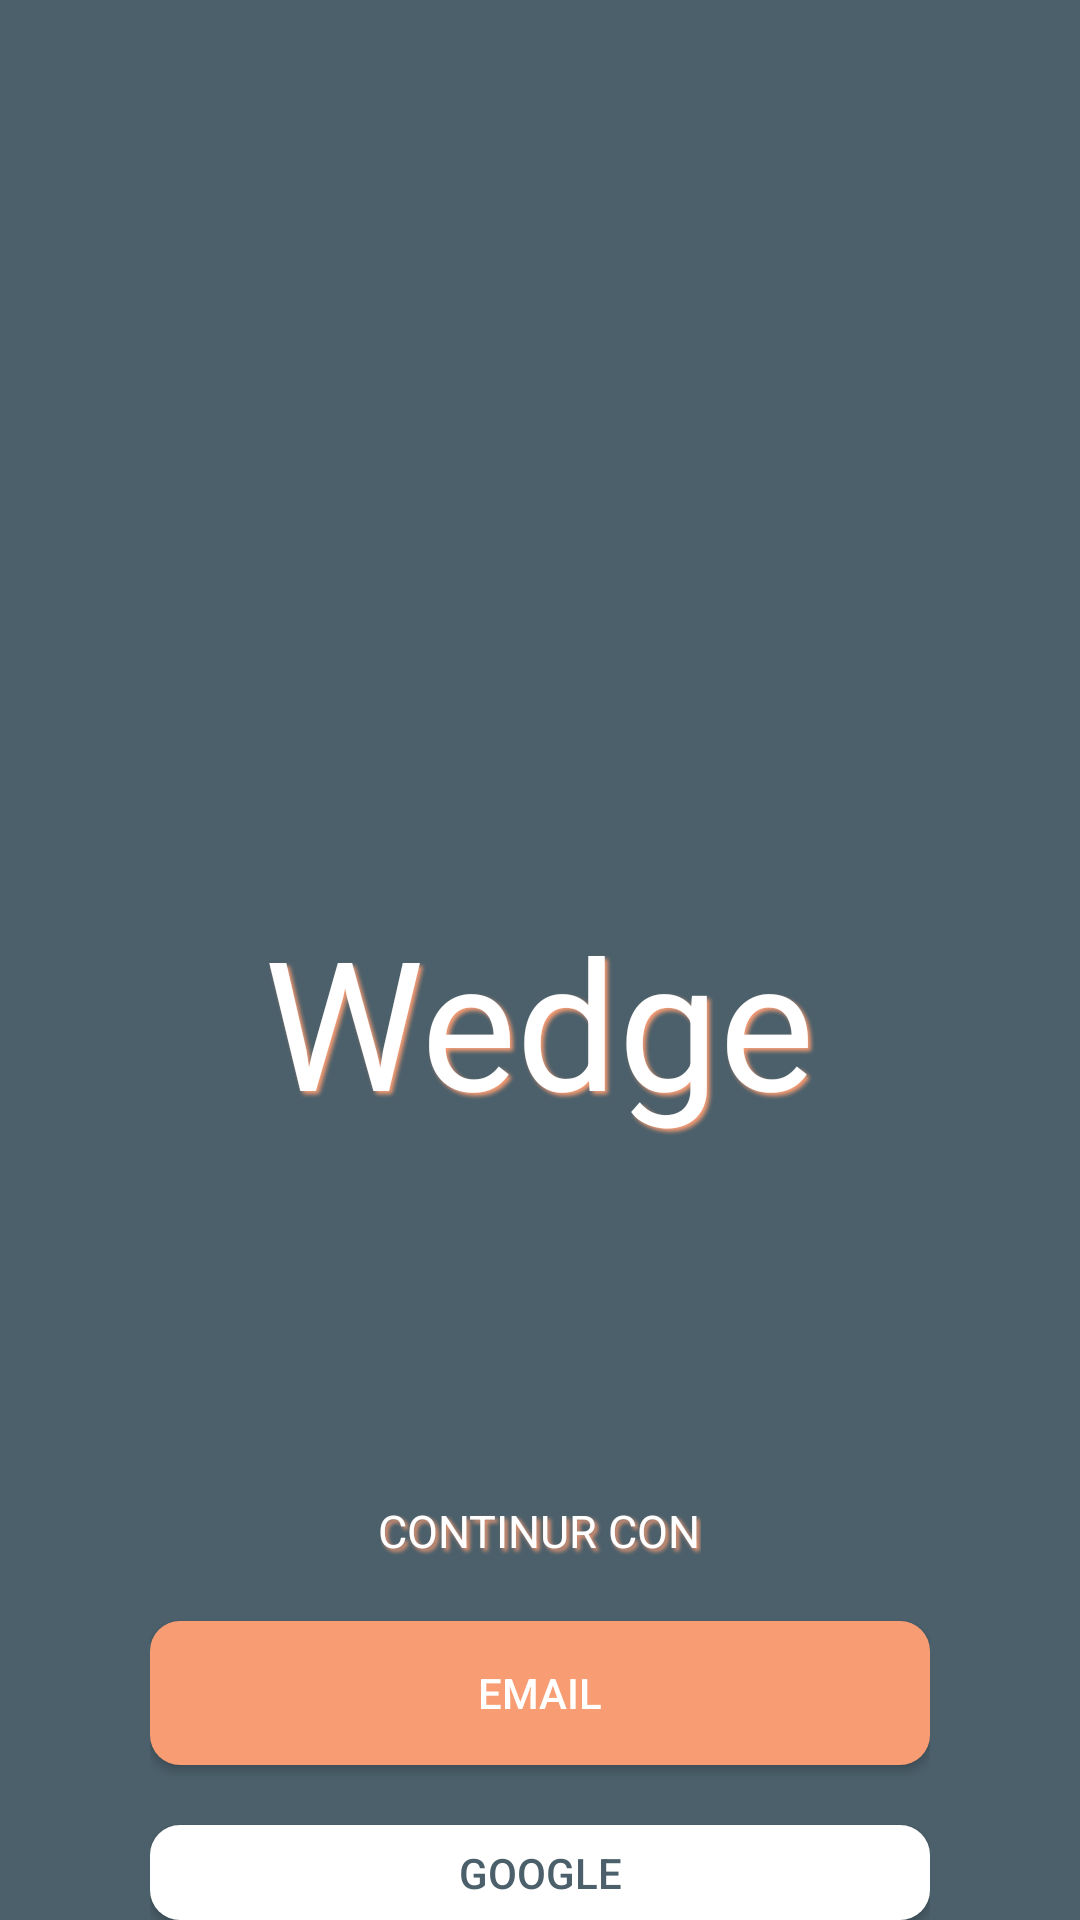

The Android layout XML behind this screen, and the referenced resources:
<!-- AndroidManifest.xml: application theme AppTheme -->
<!-- res/layout/activity_inicio.xml -->
<?xml version="1.0" encoding="utf-8"?>
<RelativeLayout xmlns:android="http://schemas.android.com/apk/res/android"
    xmlns:tools="http://schemas.android.com/tools"
    tools:targetApi="o"
    android:layout_width="match_parent"
    android:layout_height="match_parent"
    tools:context=".ActivityInicio"
    android:background="@color/c1">

    <ImageView
        android:layout_width="match_parent"
        android:layout_height="match_parent"
        android:alpha="0.99"
        android:contentDescription="@string/desc"
        android:scaleType="centerCrop"
        android:src="@drawable/forest"></ImageView>
    <LinearLayout
        android:layout_width="match_parent"
        android:layout_height="wrap_content"
        android:layout_centerHorizontal="true"
        android:layout_marginHorizontal="50dp"
        android:layout_marginTop="300dp"
        android:orientation="vertical">

        <TextView
            android:id="@+id/tv_inicio_nombre"
            style="@style/TvInicioStyle"
            android:text="@string/app_name"
            android:textSize="60sp" />

        <TextView
            android:id="@+id/tv_inicio"
            style="@style/TvInicioStyle"
            android:layout_marginTop="120dp"
            android:text="@string/tx_tv_inicio"
            android:textSize="15sp" />

        <Button
            android:id="@+id/bt_inicio_email"
            style="@style/BtInicioStyle"
            android:background="@drawable/bt_inicio_email_dr"
            android:text="@string/tx_bt_inicio_email"
            android:onClick="goLogin" />

        <Button
            android:id="@+id/bt_inicio_google"
            style="@style/BtInicioStyle"
            android:background="@drawable/bt_inicio_google_dr"
            android:textColor="@color/c1"
            android:text="@string/tx_bt_inicio_google"
            android:onClick="goGoogle" />
    </LinearLayout>
</RelativeLayout>
<!-- resources referenced by this layout -->
<resources>
  <color name="c1">#4B606B</color>
  <!-- drawable bt_inicio_email_dr (drawable) -->
  <?xml version="1.0" encoding="utf-8"?>
  <shape xmlns:android="http://schemas.android.com/apk/res/android">
      <corners android:radius="10dp"/>
      <solid
          android:color="@color/c3"></solid>
  </shape>
  <!-- drawable bt_inicio_google_dr (drawable) -->
  <?xml version="1.0" encoding="utf-8"?>
  <shape xmlns:android="http://schemas.android.com/apk/res/android">
      <corners android:radius="10dp"/>
      <solid
          android:color="@color/white"></solid>
  </shape>
  <string name="app_name">Wedge</string>
  <string name="desc">desc</string>
  <string name="tx_bt_inicio_email">Email</string>
  <string name="tx_bt_inicio_google">Google</string>
  <string name="tx_tv_inicio">CONTINUR CON</string>
  <style name="BtInicioStyle">
          <item name="android:layout_width">match_parent</item>
          <item name="android:layout_height">wrap_content</item>
          <item name="android:layout_marginTop">20dp</item>
      </style>
  <style name="TvInicioStyle">
          <item name="android:layout_width">wrap_content</item>
          <item name="android:layout_height">wrap_content</item>
          <item name="android:layout_gravity">center</item>
          <item name="android:shadowColor">@color/c3</item>
          <item name="android:shadowDx">3</item>
          <item name="android:shadowDy">3</item>
          <item name="android:shadowRadius">3</item>
          <item name="android:textColor">@color/white</item>
      </style>
  <style name="AppTheme" parent="Theme.AppCompat.NoActionBar">
          <item name="colorPrimary">@color/colorPrimary</item>
          <item name="colorPrimaryDark">@color/colorPrimaryDark</item>
          <item name="colorAccent">@color/colorAccent</item>
          <item name="android:windowTranslucentStatus" tools:targetApi="kitkat">true</item>
      </style>
  <color name="c3">#F89C73</color>
  <color name="white">#FFFFFF</color>
  <color name="colorPrimary">#FFEEAA</color>
  <color name="colorPrimaryDark">#14000000</color>
  <color name="colorAccent">#D81B60</color>
</resources>
